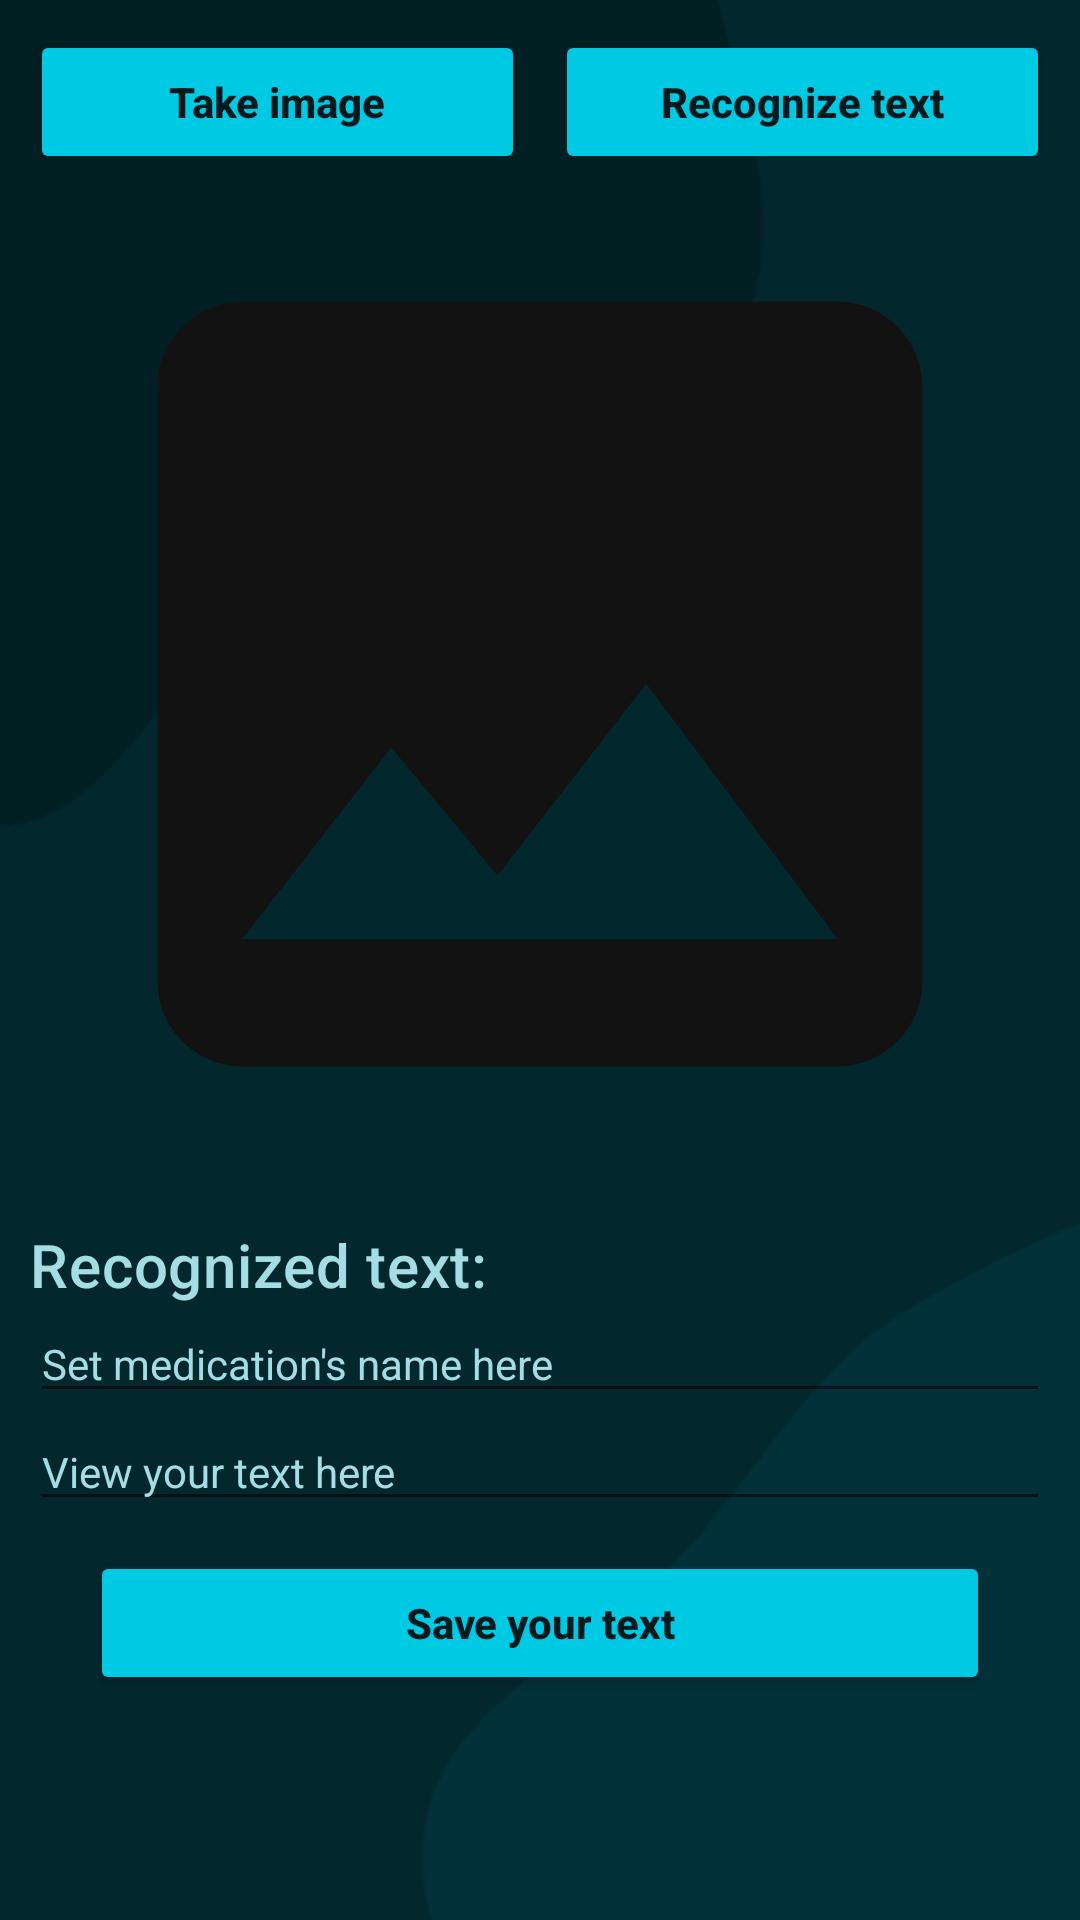

The Android layout XML behind this screen, and the referenced resources:
<!-- AndroidManifest.xml: application theme Theme.MediTrack -->
<!-- res/layout/activity_camera.xml -->
<?xml version="1.0" encoding="utf-8"?>
<LinearLayout xmlns:android="http://schemas.android.com/apk/res/android"
    android:layout_width="match_parent"
    android:layout_height="match_parent"
    xmlns:app="http://schemas.android.com/apk/res-auto"
    xmlns:tools="http://schemas.android.com/tools"
    android:orientation="vertical"
    android:padding="10dp"
    tools:context=".Camera_Activity"
    android:background="@drawable/mainb">

    <LinearLayout
        android:layout_width="match_parent"
        android:layout_height="wrap_content"
        android:orientation="horizontal">

        <Button
            android:id="@+id/imageBtn"
            android:layout_width="match_parent"
            android:layout_height="match_parent"
            android:layout_marginEnd="5dp"
            android:layout_weight="1"
            android:text="Take image"
            android:textAllCaps="false"
            android:textStyle="bold"
            app:backgroundTint="#00C9E3"
            app:cornerRadius="20dp"
            app:icon="@drawable/baseline_add_a_photo_24" />

        <Button
            android:id="@+id/recognizedTextBtn"
            android:layout_width="match_parent"
            android:layout_height="match_parent"
            android:layout_marginStart="5dp"
            android:layout_weight="1"
            android:text="Recognize text"
            android:textAllCaps="false"
            android:textStyle="bold"
            app:backgroundTint="#00C9E3"
            app:cornerRadius="20dp"
            app:icon="@drawable/baseline_document_scanner_24" />

    </LinearLayout>

    <ScrollView
        android:layout_width="match_parent"
        android:layout_height="match_parent">

        <LinearLayout
            android:layout_width="match_parent"
            android:layout_height="wrap_content"
            android:orientation="vertical">

            <ImageView
                android:id="@+id/imageIv"
                android:layout_width="match_parent"
                android:layout_height="wrap_content"
                android:src="@drawable/baseline_image_24"
                android:adjustViewBounds="true"
                app:strokeWidth="2dp"/>

            <TextView
                style="@style/TextAppearance.MaterialComponents.Headline6"
                android:layout_width="match_parent"
                android:layout_height="wrap_content"
                android:layout_marginTop="10dp"
                android:text="Recognized text: "
                android:textColor="#FFA4DDE4"/>

            <EditText
                android:id="@+id/medTitle"
                android:layout_width="match_parent"
                android:layout_height="wrap_content"
                android:textSize="14sp"
                android:textColorHint="#FFA4DDE4"
                android:textColor="#FFA4DDE4"
                android:hint="Set medication's name here"/>

            <EditText
                android:id="@+id/recognizedText"
                android:layout_width="match_parent"
                android:layout_height="wrap_content"
                android:textSize="14sp"
                android:textColorHint="#FFA4DDE4"
                android:textColor="#FFA4DDE4"
                android:hint="View your text here"/>

            <Button
                android:id="@+id/saveTextBtn"
                android:layout_width="300dp"
                android:layout_height="match_parent"
                android:layout_gravity="center"
                android:layout_marginTop="10dp"
                android:text="Save your text"
                android:textAllCaps="false"
                android:textStyle="bold"
                app:backgroundTint="#00C9E3"
                app:cornerRadius="20dp" />

        </LinearLayout>

    </ScrollView>


</LinearLayout>
<!-- resources referenced by this layout -->
<resources>
  <!-- drawable baseline_add_a_photo_24 (drawable) -->
  <vector android:height="24dp" android:tint="#121212"
      android:viewportHeight="24" android:viewportWidth="24"
      android:width="24dp" xmlns:android="http://schemas.android.com/apk/res/android">
      <path android:fillColor="@android:color/white" android:pathData="M3,4V1h2v3h3v2H5v3H3V6H0V4H3zM6,10V7h3V4h7l1.83,2H21c1.1,0 2,0.9 2,2v12c0,1.1 -0.9,2 -2,2H5c-1.1,0 -2,-0.9 -2,-2V10H6zM13,19c2.76,0 5,-2.24 5,-5s-2.24,-5 -5,-5s-5,2.24 -5,5S10.24,19 13,19zM9.8,14c0,1.77 1.43,3.2 3.2,3.2s3.2,-1.43 3.2,-3.2s-1.43,-3.2 -3.2,-3.2S9.8,12.23 9.8,14z"/>
  </vector>
  <!-- drawable baseline_document_scanner_24 (drawable) -->
  <vector android:height="24dp" android:tint="#121212"
      android:viewportHeight="24" android:viewportWidth="24"
      android:width="24dp" xmlns:android="http://schemas.android.com/apk/res/android">
      <path android:fillColor="@android:color/white" android:pathData="M7,3H4v3H2V1h5V3zM22,6V1h-5v2h3v3H22zM7,21H4v-3H2v5h5V21zM20,18v3h-3v2h5v-5H20zM19,18c0,1.1 -0.9,2 -2,2H7c-1.1,0 -2,-0.9 -2,-2V6c0,-1.1 0.9,-2 2,-2h10c1.1,0 2,0.9 2,2V18zM15,8H9v2h6V8zM15,11H9v2h6V11zM15,14H9v2h6V14z"/>
  </vector>
  <!-- drawable baseline_image_24 (drawable) -->
  <vector android:height="24dp" android:tint="#121212"
      android:viewportHeight="24" android:viewportWidth="24"
      android:width="24dp" xmlns:android="http://schemas.android.com/apk/res/android">
      <path android:fillColor="@android:color/white" android:pathData="M21,19V5c0,-1.1 -0.9,-2 -2,-2H5c-1.1,0 -2,0.9 -2,2v14c0,1.1 0.9,2 2,2h14c1.1,0 2,-0.9 2,-2zM8.5,13.5l2.5,3.01L14.5,12l4.5,6H5l3.5,-4.5z"/>
  </vector>
  <!-- drawable mainb: png bitmap (drawable, 6148 bytes) -->
  <style name="Theme.MediTrack" parent="Theme.MaterialComponents.DayNight.DarkActionBar">
          
          <item name="colorPrimary">@color/purple_500</item>
          <item name="colorPrimaryVariant">@color/purple_700</item>
          <item name="colorOnPrimary">@color/white</item>
          
          <item name="colorSecondary">@color/teal_200</item>
          <item name="colorSecondaryVariant">@color/teal_700</item>
          <item name="colorOnSecondary">@color/black</item>
          
          <item name="android:statusBarColor" tools:targetApi="21">?attr/colorPrimaryVariant</item>
          
      </style>
  <color name="purple_500">#FF6200EE</color>
  <color name="purple_700">#FF3700B3</color>
  <color name="white">#FFFFFFFF</color>
  <color name="teal_200">#FF03DAC5</color>
  <color name="teal_700">#FF018786</color>
  <color name="black">#FF000000</color>
</resources>
